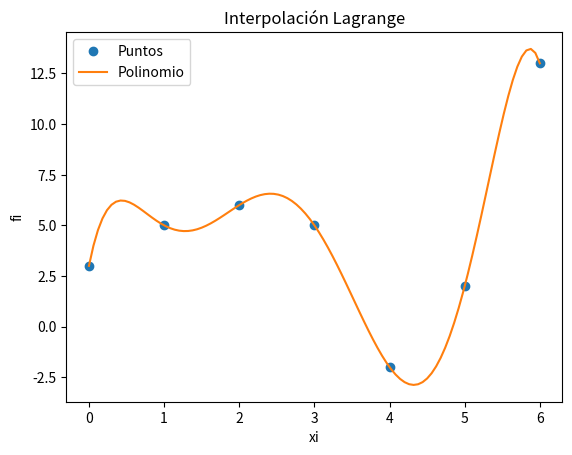

Python code for this plot:
import numpy as np
import sympy as sym
import matplotlib.pyplot as plt

xi = np.array([0, 1, 2, 3, 4, 5, 6])
fi = np.array([3, 5, 6, 5, -2, 2, 13])

n = len(xi)
x = sym.Symbol('x')
polinomio = 0
divisorL = np.zeros(n, dtype = float)
for i in range(0,n,1):

    numerador = 1
    denominador = 1
    for j  in range(0,n,1):
        if (j!=i):
            numerador = numerador*(x-xi[j])
            denominador = denominador*(xi[i]-xi[j])
    terminoLi = numerador/denominador

    polinomio = polinomio + terminoLi*fi[i]
    divisorL[i] = denominador

polisimple = polinomio.expand()


px = sym.lambdify(x,polisimple)

muestras = 101
a = np.min(xi)
b = np.max(xi)
pxi = np.linspace(a,b,muestras)
pfi = px(pxi)


print('    valores de fi: ',fi)
print('divisores en L(i): ',divisorL)
print()
print('Polinomio de Lagrange, expresiones')
print(polinomio)
print()
print('Polinomio de Lagrange: ')
print(polisimple)


plt.plot(xi,fi,'o', label = 'Puntos')
plt.plot(pxi,pfi, label = 'Polinomio')
plt.legend()
plt.xlabel('xi')
plt.ylabel('fi')
plt.title('Interpolación Lagrange')
plt.show()
